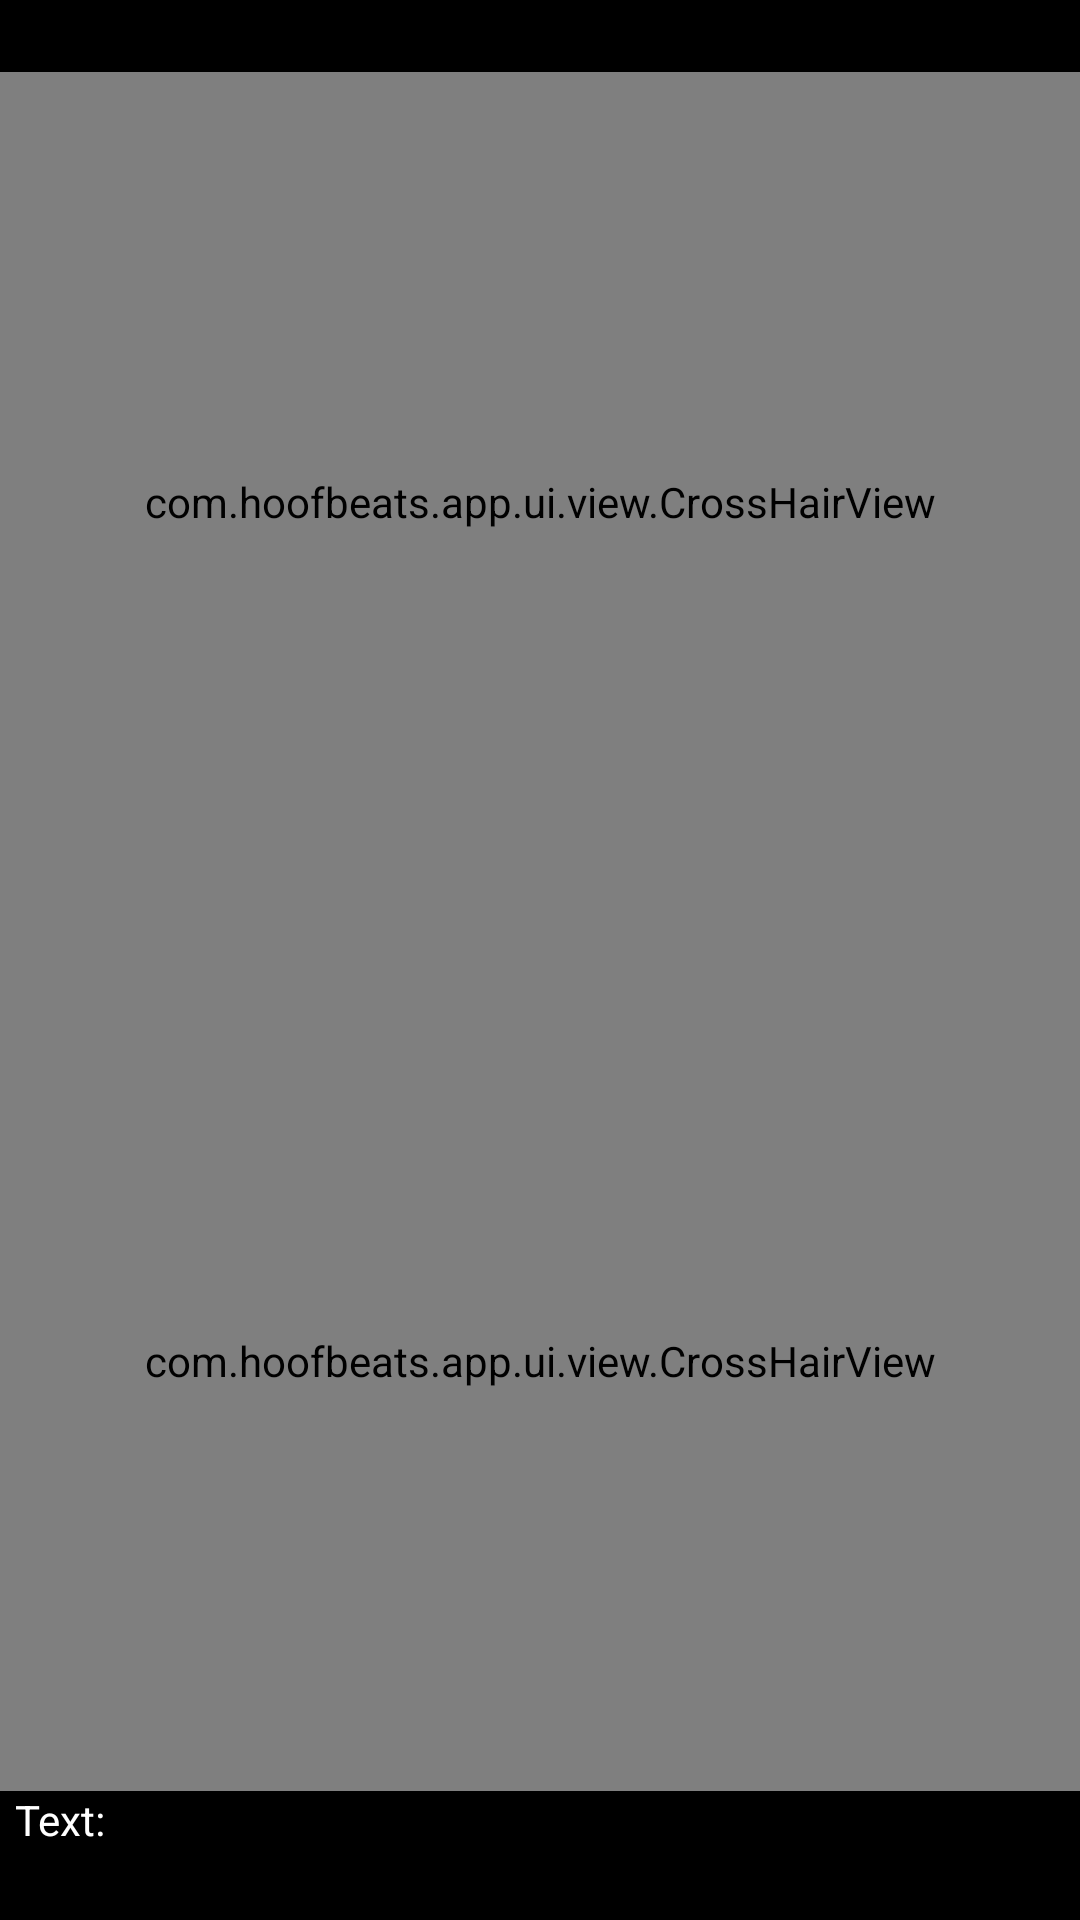

Layout XML and referenced resources for this Android screen:
<!-- AndroidManifest.xml: application theme AppTheme -->
<!-- res/layout/activity_compare.xml -->
<LinearLayout xmlns:android="http://schemas.android.com/apk/res/android"
    xmlns:tools="http://schemas.android.com/tools"
    android:id="@+id/topView"
    android:layout_width="match_parent"
    android:layout_height="match_parent"
    android:background="@android:color/background_dark"
    android:keepScreenOn="true"
    android:orientation="vertical"
    android:touchscreenBlocksFocus="false"
    tools:context=".ui.activity.CompareActivity">

    <TextView
        android:id="@+id/temperatureReadout"
        android:layout_width="match_parent"
        android:layout_height="wrap_content"
        android:paddingLeft="@dimen/pad5dp"
        android:paddingTop="@dimen/pad5dp"
        android:paddingRight="@dimen/pad5dp"
        android:textColor="@color/white"
        tools:text="The temperature for the tapped location is 25 deg. C" />

    <FrameLayout
        android:layout_width="match_parent"
        android:layout_height="0px"
        android:layout_weight="1"
        android:gravity="start|top">

        <ImageView
            android:id="@+id/itemAPreviewImage"
            android:layout_width="match_parent"
            android:layout_height="match_parent"
            android:scaleType="center"
            tools:src="@mipmap/ic_launcher" />

        <com.hoofbeats.app.ui.view.CrossHairView
            android:id="@+id/itemACrosshairs"
            android:layout_width="match_parent"
            android:layout_height="match_parent" />

    </FrameLayout>


    <FrameLayout
        android:layout_width="match_parent"
        android:layout_height="0px"
        android:layout_weight="1"
        android:gravity="start|top">

        <ImageView
            android:id="@+id/itemBPreviewImage"
            android:layout_width="match_parent"
            android:layout_height="match_parent"
            android:scaleType="center"
            tools:src="@mipmap/ic_launcher" />

        <com.hoofbeats.app.ui.view.CrossHairView
            android:id="@+id/itemBCrosshairs"
            android:layout_width="match_parent"
            android:layout_height="match_parent" />

    </FrameLayout>

    <TextView
        android:layout_width="match_parent"
        android:layout_height="wrap_content"
        android:paddingLeft="@dimen/pad5dp"
        android:paddingRight="@dimen/pad5dp"
        android:text="Text:"
        android:textColor="@color/white" />

    <TextView
        android:id="@+id/diagnosis"
        android:layout_width="match_parent"
        android:layout_height="wrap_content"
        android:paddingLeft="@dimen/pad5dp"
        android:paddingRight="@dimen/pad5dp"
        android:paddingBottom="@dimen/pad5dp"
        android:textColor="@color/white"
        tools:text="possible problem" />

</LinearLayout>
<!-- resources referenced by this layout -->
<resources>
  <color name="white">#FFFFFF</color>
  <dimen name="pad5dp">5dp</dimen>
  <style name="AppTheme" parent="Theme.AppCompat.Light.DarkActionBar">
          <item name="android:actionBarStyle">@style/Widget.ActionBar</item>
          <item name="actionBarStyle">@style/Widget.ActionBar</item>
          <item name="android:windowBackground">@mipmap/background</item>
          <item name="colorPrimary">@color/colorPrimary</item>
          <item name="colorPrimaryDark">@color/colorPrimaryDark</item>
          <item name="colorAccent">@color/colorAccent</item>
      </style>
  <style name="Widget.ActionBar" parent="@style/Widget.AppCompat.Light.ActionBar.Solid.Inverse">
          <item name="background">@color/colorPrimary</item>
          <item name="android:background">@color/colorPrimary</item>
          <item name="android:backgroundStacked">@color/colorPrimary</item>
          <item name="android:backgroundSplit">@color/colorPrimary</item>
          <item name="android:displayOptions">useLogo|showHome|showTitle</item>
      </style>
  <color name="colorPrimary">#758cc0</color>
  <color name="colorPrimaryDark">#5c6e96</color>
  <color name="colorAccent">#ffffbb33</color>
</resources>
